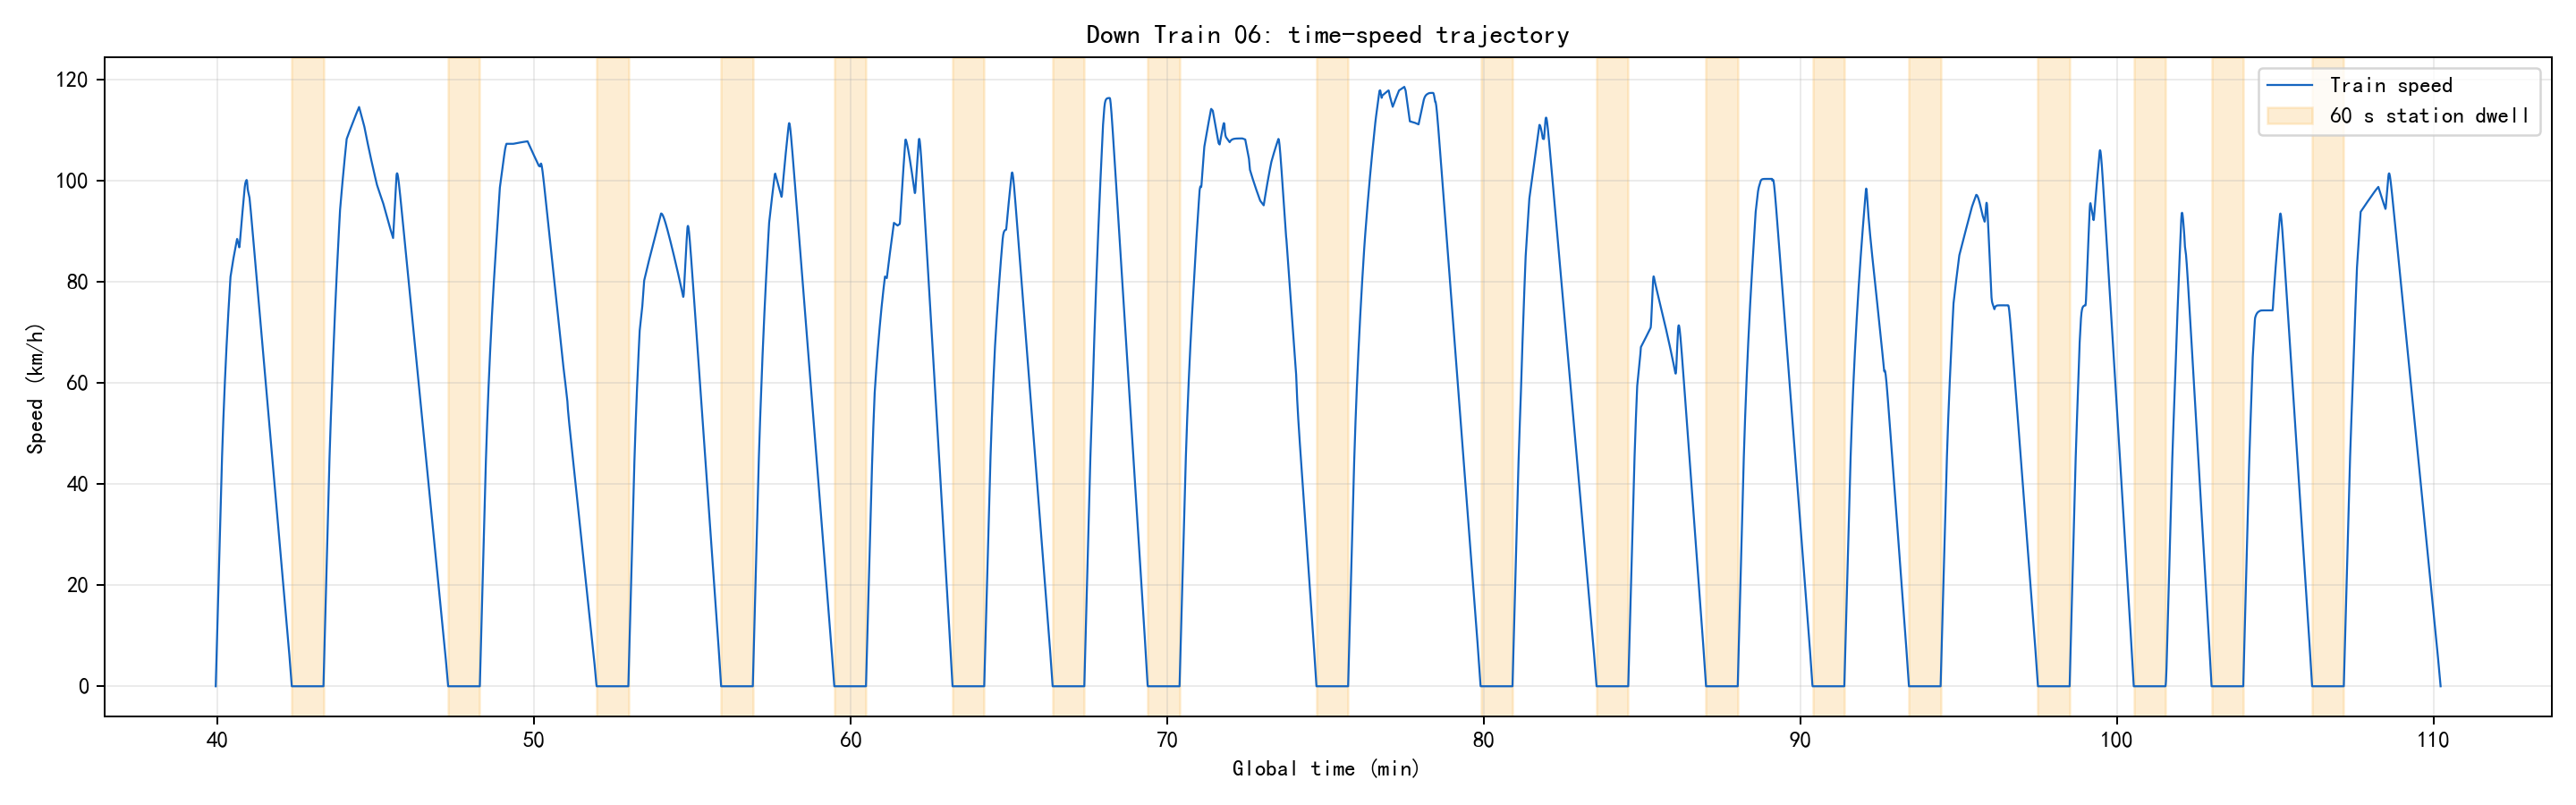

Values plotted in this chart, from the file beside it:
section_name, global_time_s, global_time_min, speed_kmh, regime
ZCP-ZG, 2396, 39.94, 0.0, coast
ZCP-ZG, 2397, 39.95, 1.924, traction
ZCP-ZG, 2397, 39.96, 3.847, traction
ZCP-ZG, 2398, 39.97, 5.77, traction
ZCP-ZG, 2398, 39.97, 7.692, traction
ZCP-ZG, 2399, 39.98, 9.613, traction
ZCP-ZG, 2399, 39.99, 11.53, traction
ZCP-ZG, 2400, 40, 13.45, traction
ZCP-ZG, 2400, 40.01, 15.37, traction
ZCP-ZG, 2401, 40.02, 17.29, traction
ZCP-ZG, 2401, 40.02, 19.21, traction
ZCP-ZG, 2402, 40.03, 21.12, traction
ZCP-ZG, 2402, 40.04, 23.04, traction
ZCP-ZG, 2403, 40.05, 24.95, traction
ZCP-ZG, 2403, 40.06, 26.86, traction
ZCP-ZG, 2404, 40.07, 28.78, traction
ZCP-ZG, 2404, 40.07, 30.69, traction
ZCP-ZG, 2405, 40.08, 32.6, traction
ZCP-ZG, 2405, 40.09, 34.5, traction
ZCP-ZG, 2406, 40.1, 36.41, traction
ZCP-ZG, 2406, 40.11, 38.32, traction
ZCP-ZG, 2407, 40.12, 40.22, traction
ZCP-ZG, 2407, 40.12, 42.05, traction
ZCP-ZG, 2408, 40.13, 43.79, traction
ZCP-ZG, 2408, 40.14, 45.46, traction
ZCP-ZG, 2409, 40.15, 47.06, traction
ZCP-ZG, 2409, 40.16, 48.61, traction
ZCP-ZG, 2410, 40.17, 50.1, traction
ZCP-ZG, 2410, 40.17, 51.54, traction
ZCP-ZG, 2411, 40.18, 52.94, traction
ZCP-ZG, 2411, 40.19, 54.3, traction
ZCP-ZG, 2412, 40.2, 55.62, traction
ZCP-ZG, 2412, 40.21, 56.91, traction
ZCP-ZG, 2413, 40.22, 58.16, traction
ZCP-ZG, 2413, 40.22, 59.38, traction
ZCP-ZG, 2414, 40.23, 60.58, traction
ZCP-ZG, 2414, 40.24, 61.75, traction
ZCP-ZG, 2415, 40.25, 62.89, traction
ZCP-ZG, 2415, 40.26, 64.01, traction
ZCP-ZG, 2416, 40.27, 65.11, traction
ZCP-ZG, 2416, 40.27, 66.19, traction
ZCP-ZG, 2417, 40.28, 67.25, traction
ZCP-ZG, 2417, 40.29, 68.27, traction
ZCP-ZG, 2418, 40.3, 69.27, traction
ZCP-ZG, 2418, 40.31, 70.25, traction
ZCP-ZG, 2419, 40.32, 71.22, traction
ZCP-ZG, 2419, 40.32, 72.18, traction
ZCP-ZG, 2420, 40.33, 73.11, traction
ZCP-ZG, 2420, 40.34, 74.04, traction
ZCP-ZG, 2421, 40.35, 74.95, traction
ZCP-ZG, 2421, 40.36, 75.84, traction
ZCP-ZG, 2422, 40.37, 76.73, traction
ZCP-ZG, 2422, 40.37, 77.6, traction
ZCP-ZG, 2423, 40.38, 78.45, traction
ZCP-ZG, 2423, 40.39, 79.3, traction
ZCP-ZG, 2424, 40.4, 80.13, traction
ZCP-ZG, 2424, 40.41, 80.96, traction
ZCP-ZG, 2425, 40.42, 81.3, traction
ZCP-ZG, 2425, 40.42, 81.64, traction
ZCP-ZG, 2426, 40.43, 81.97, traction
... 6,274 more rows
